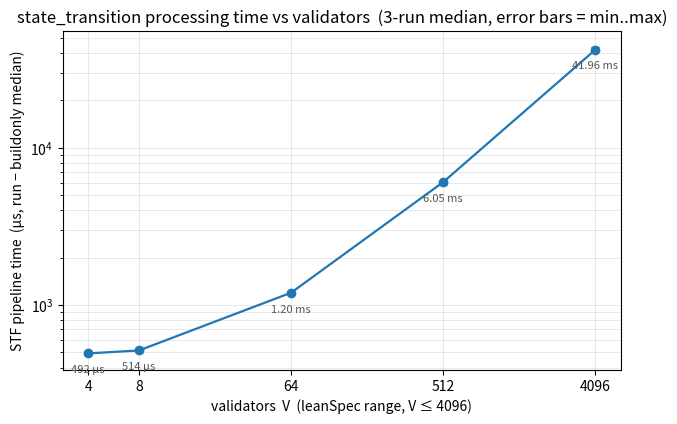

Source code (Python): (Note: this script raises an exception after producing the figure.)
#!/usr/bin/env python3
"""Generate docs/assets/bench-realism-clean.svg — STF processing time vs validators,
measured under clean single-process isolation on the realistic attestation fixture.

This is the §1b clean harness `bench-state-transition` run once per V in its OWN
process (`--single-n=N`), with a cooldown before every process so the boost clock
is not depressed by sustained load — each cell is thermally isolated.

The plotted curve is the realistic fixture (scattered aggregation bits +
high-entropy roots — the data shape that represents real attestations); it is the
canonical clean STF cost.

The pipeline time is the paired delta run − buildonly median, i.e. the
state_transition cost with its fixture-construction overhead cancelled out.

Machine: AMD Ryzen 9 PRO 8945HS (16 threads), governor=performance,
EPP=performance, boost on. Kali Linux Rolling, kernel 6.18.12. 2026-06-26 ~10:00,
idle machine (resident clickhouse container frozen during the run). 3 isolated
processes per cell; the point is the median, error bars are min..max.
"""

from pathlib import Path
from statistics import median

import matplotlib

matplotlib.use("Agg")
# Keep glyphs as <text> (searchable, diff-friendly, smaller) to match the
# sibling docs/assets/bench-*.svg rather than path-tracing every character.
matplotlib.rcParams["svg.fonttype"] = "none"
import matplotlib.pyplot as plt

# (V, realistic_ns) per round — verbatim pipeline Δ from the clean per-process
# runs (run − buildonly median). 3 rounds, each cell its own process.
RUNS = [
    [(4, 484011), (8, 513860), (64, 1221616), (512, 6099421), (4096, 41963933)],
    [(4, 492497), (8, 530381), (64, 1196569), (512, 5788166), (4096, 41900606)],
    [(4, 507212), (8, 503244), (64, 1184341), (512, 6045838), (4096, 43892274)],
]

VS = [4, 8, 64, 512, 4096]


def collect():
    """Return {V: [ns across rounds]} for the realistic pipeline Δ."""
    out = {v: [] for v in VS}
    for run in RUNS:
        for row in run:
            out[row[0]].append(row[1])
    return out


def stats_us(series):
    """median, lower-err, upper-err in microseconds for an errorbar plot."""
    med = [median(series[v]) / 1e3 for v in VS]
    lo = [(median(series[v]) - min(series[v])) / 1e3 for v in VS]
    hi = [(max(series[v]) - median(series[v])) / 1e3 for v in VS]
    return med, lo, hi


def main():
    med, lo, hi = stats_us(collect())

    fig, ax = plt.subplots(figsize=(7.2, 4.4))

    ax.errorbar(VS, med, yerr=[lo, hi], marker="o", capsize=3,
                linewidth=1.6, color="#1f77b4")

    ax.set_xscale("log", base=2)
    ax.set_yscale("log")
    ax.set_xticks(VS)
    ax.set_xticklabels([str(v) for v in VS])
    ax.set_xlabel("validators  V  (leanSpec range, V ≤ 4096)")
    ax.set_ylabel("STF pipeline time  (µs, run − buildonly median)")
    ax.set_title("state_transition processing time vs validators  (3-run median, error bars = min..max)")
    ax.grid(True, which="both", linewidth=0.4, alpha=0.5)

    # Annotate the absolute STF time at each V.
    for i, v in enumerate(VS):
        t = med[i]
        label = f"{t/1e3:.2f} ms" if t >= 1e3 else f"{t:.0f} µs"
        ax.annotate(label, xy=(v, t), xytext=(0, -14), textcoords="offset points",
                    ha="center", fontsize=8, color="#555555")

    out = Path(__file__).resolve().parents[1] / "docs" / "assets" / "bench-realism-clean.svg"
    fig.savefig(out, format="svg", bbox_inches="tight")
    print(f"wrote {out}")
    print("clean STF pipeline time (µs):", {v: round(med[i], 1) for i, v in enumerate(VS)})


if __name__ == "__main__":
    main()
